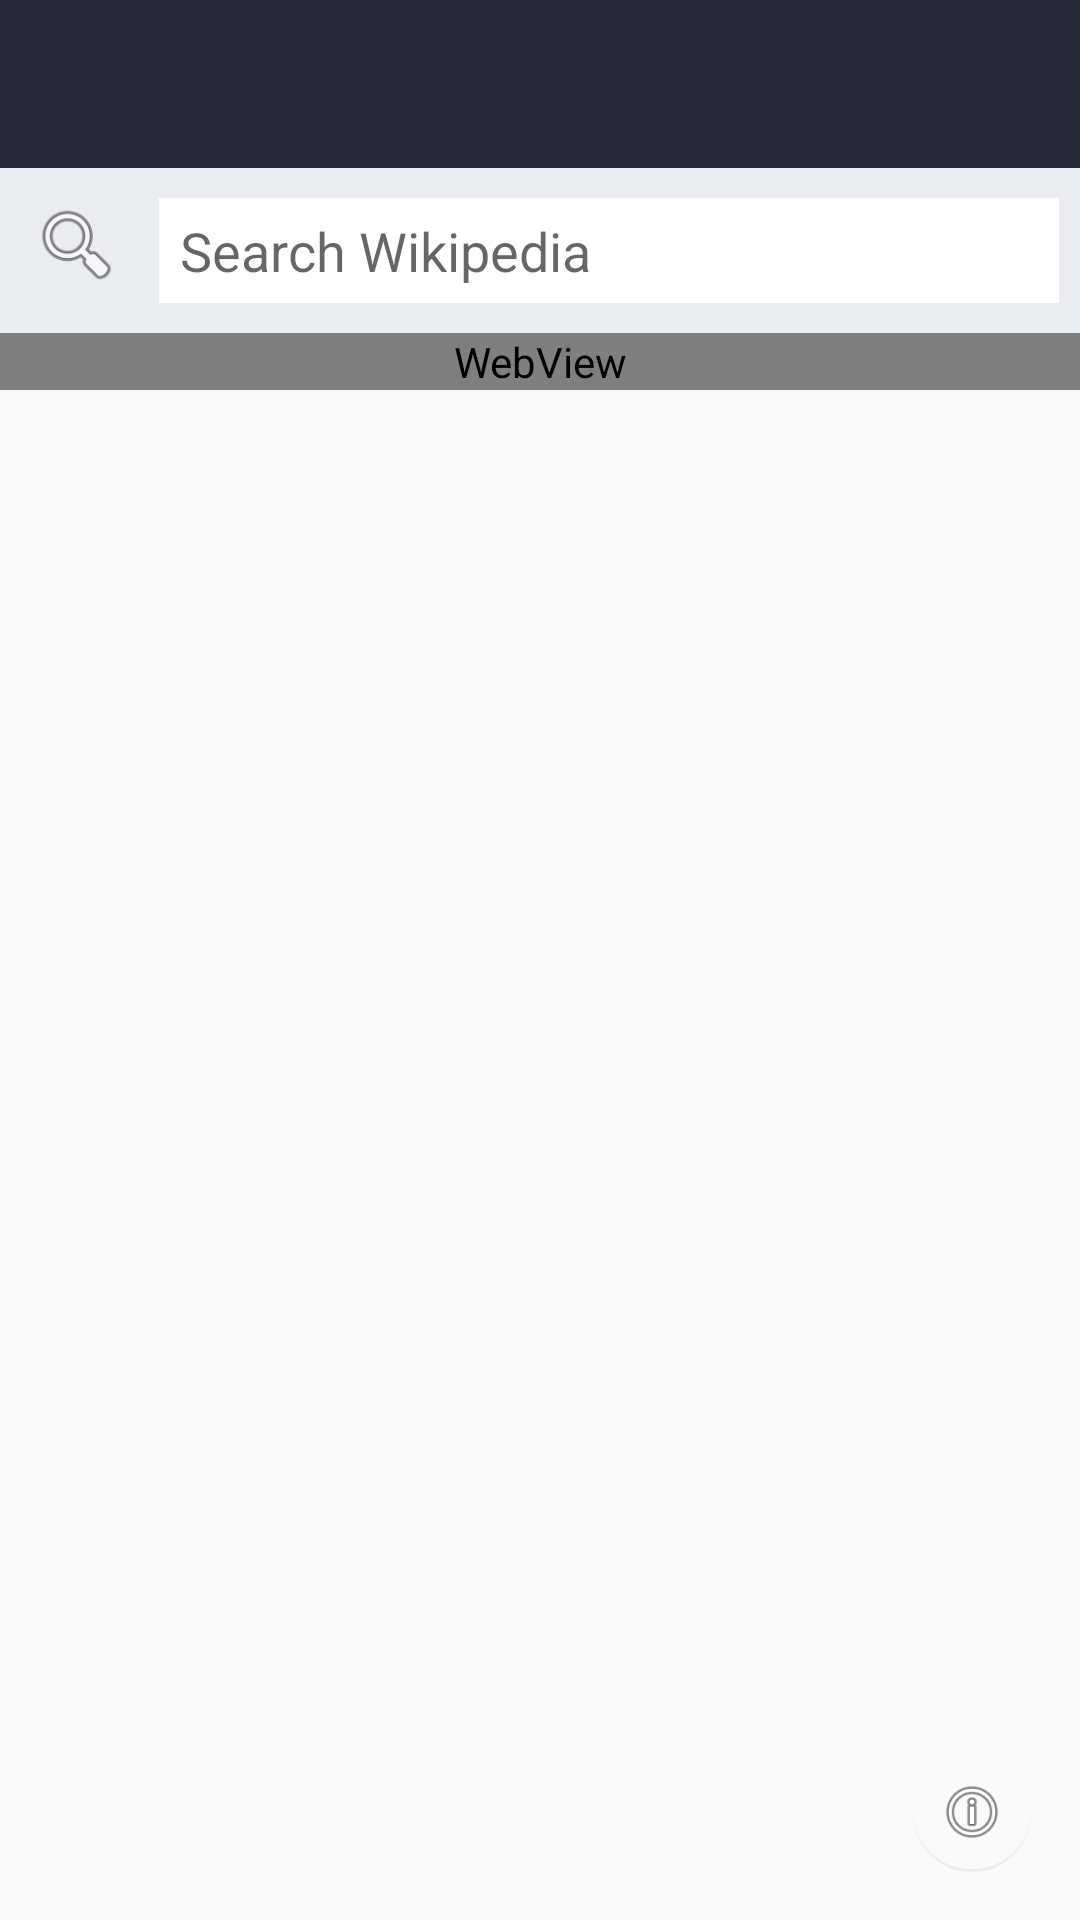

Layout XML and referenced resources for this Android screen:
<!-- AndroidManifest.xml: application theme AppThemeNoActionBar -->
<!-- res/layout/activity_wikipedia.xml -->
<?xml version="1.0" encoding="utf-8"?>
<FrameLayout xmlns:android="http://schemas.android.com/apk/res/android"
    android:layout_width="match_parent"
    android:layout_height="match_parent"
    xmlns:app="http://schemas.android.com/apk/res-auto"
    android:orientation="vertical">

    <LinearLayout
        android:id="@+id/activity_main"
        android:layout_width="fill_parent"
        android:layout_height="fill_parent"
        android:orientation="vertical">

        <include
            android:id="@+id/toolbar"
            layout="@layout/toolbar" />

        <LinearLayout
            android:id="@+id/linear"
            android:layout_width="fill_parent"
            android:layout_height="wrap_content"
            android:background="#ffeaecf0"
            android:paddingBottom="10.0dip"
            android:paddingLeft="10.0dip"
            android:paddingTop="10.0dip">

            <ImageView
                android:id="@+id/search"
                android:layout_width="31.0dip"
                android:layout_height="31.0dip"
                android:layout_marginRight="5.0dip"
                android:background="?selectableItemBackgroundBorderless"
                android:clickable="true"
                android:contentDescription="@string/app_name"
                android:src="@android:drawable/ic_menu_search" />

            <EditText
                android:id="@+id/edit"
                android:layout_width="fill_parent"
                android:layout_height="35.0dip"
                android:layout_marginLeft="7.0dip"
                android:layout_marginRight="7.0dip"
                android:background="@android:color/white"
                android:hint="@string/searchwikipedia"
                android:imeOptions="actionSearch"
                android:inputType="text"
                android:paddingLeft="7.0dip" />
        </LinearLayout>

        <ProgressBar
            android:id="@+id/progressBar"
            style="?android:attr/progressBarStyleHorizontal"
            android:layout_width="fill_parent"
            android:layout_height="wrap_content"
            android:visibility="gone" />

        <ScrollView
            android:id="@+id/scroll"
            android:layout_width="fill_parent"
            android:layout_height="fill_parent">

            <WebView
                android:id="@+id/webview"
                android:layout_width="fill_parent"
                android:layout_height="wrap_content" />
        </ScrollView>
    </LinearLayout>

    <android.support.design.widget.FloatingActionButton
        android:id="@+id/fab"
        app:backgroundTint="@android:color/transparent"
        app:elevation="0.0dip"
        app:fabSize="mini"
        android:layout_width="wrap_content"
        android:layout_height="wrap_content"
        android:layout_gravity="end|bottom|center"
        android:layout_margin="16.0dip"
        android:src="@android:drawable/ic_menu_info_details" />
</FrameLayout>
<!-- res/layout/toolbar.xml (included above) -->
<?xml version="1.0" encoding="utf-8"?>
<android.support.v7.widget.Toolbar xmlns:android="http://schemas.android.com/apk/res/android"
    xmlns:local="http://schemas.android.com/apk/res-auto"
    android:id="@+id/toolbar"
    android:layout_width="match_parent"
    android:layout_height="wrap_content"
    android:minHeight="?attr/actionBarSize"
    android:background="?colorPrimary"
    local:theme="@style/ThemeOverlay.AppCompat.Dark.ActionBar"
    local:popupTheme="@style/ThemeOverlay.AppCompat.Light" />
<!-- resources referenced by this layout -->
<resources>
  <string name="app_name">NearMe</string>
  <string name="searchwikipedia">Search Wikipedia</string>
  <style name="AppThemeNoActionBar" parent="Theme.AppCompat.Light.DarkActionBar">
          <item name="windowActionBar">false</item>
          <item name="windowNoTitle">true</item>
          <item name="android:windowFullscreen">true</item>
  
          <item name="colorPrimary">@color/colorPrimary</item>
          <item name="colorPrimaryDark">@color/colorPrimary</item>
          <item name="colorAccent">@color/colorAccent</item>
      </style>
  <color name="colorPrimary">#ff262837</color>
  <color name="colorAccent">#ffff4081</color>
</resources>
